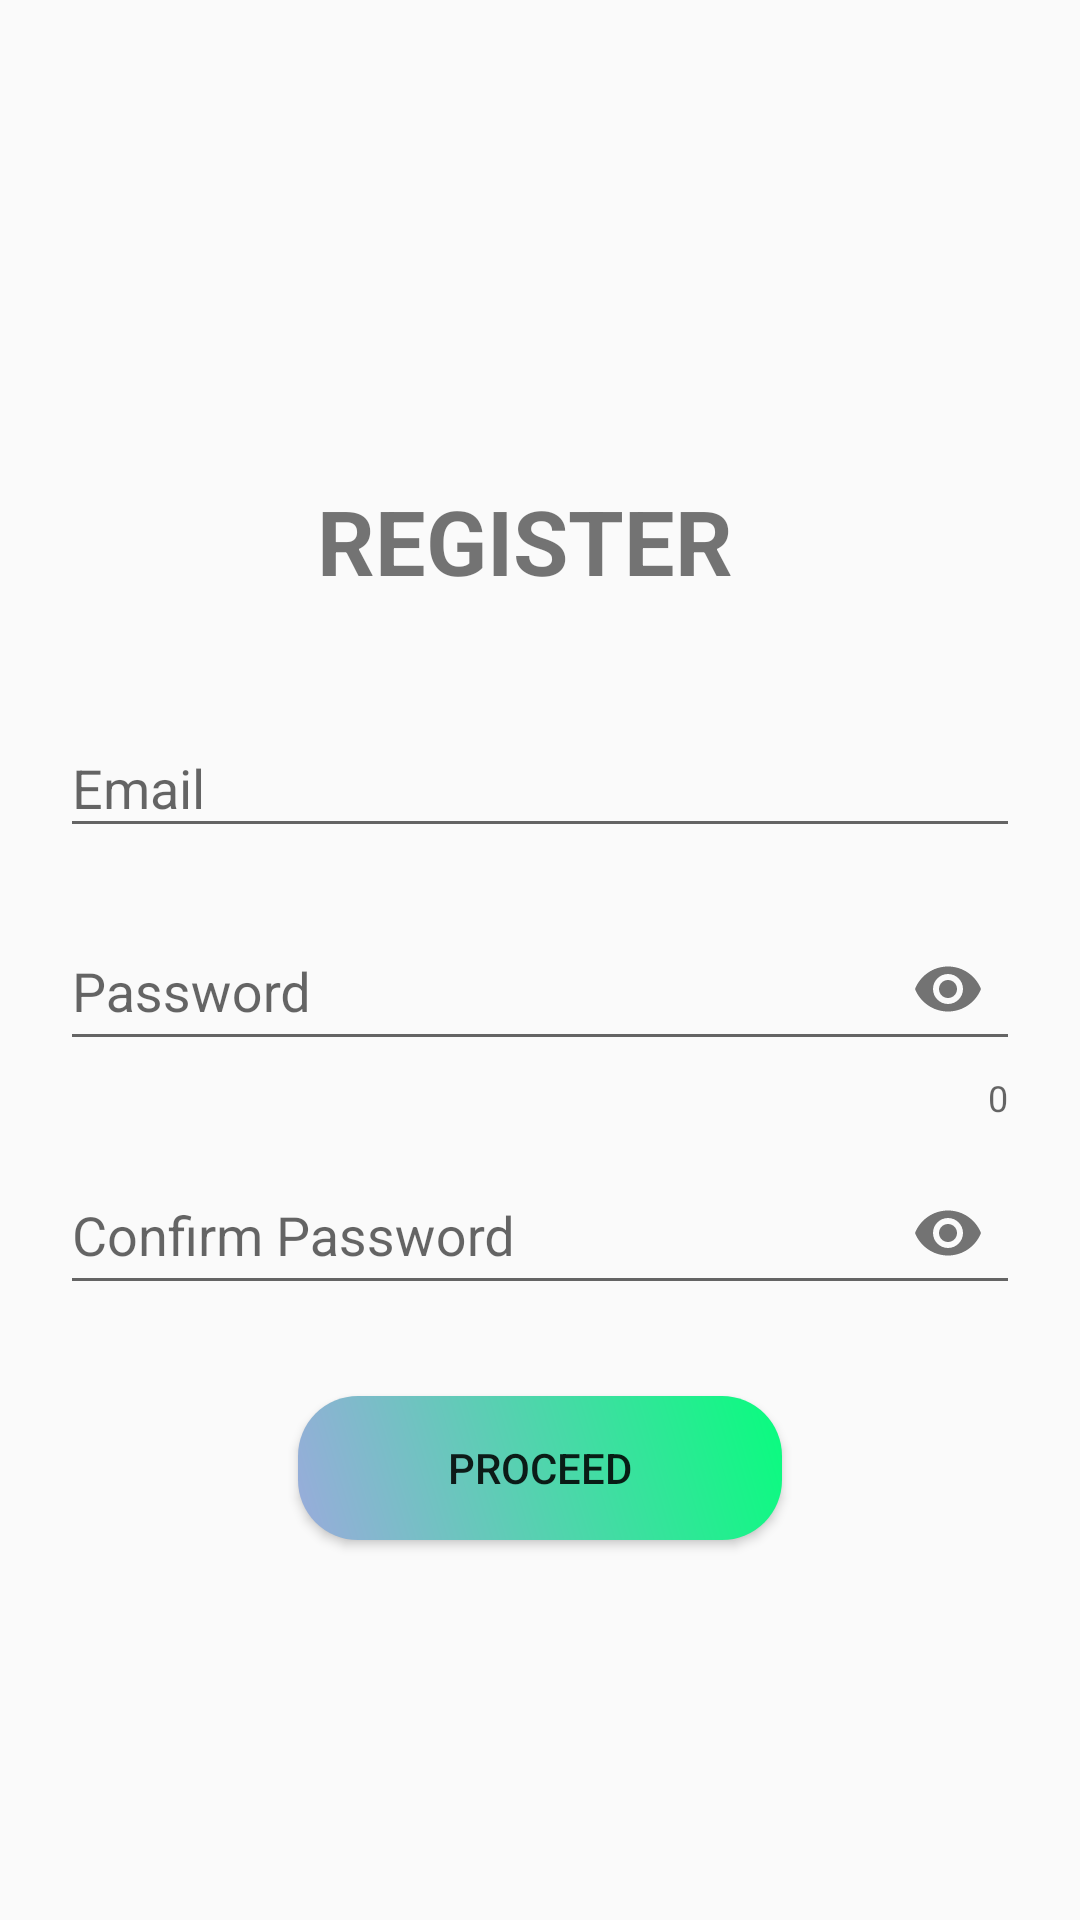

Produce the Android XML layout that renders to this screen, including the resource entries it uses.
<!-- AndroidManifest.xml: application theme Theme.Roomner -->
<!-- res/layout/activity_register_user.xml -->
<?xml version="1.0" encoding="utf-8"?>

<LinearLayout xmlns:android="http://schemas.android.com/apk/res/android"
    xmlns:app="http://schemas.android.com/apk/res-auto"
    xmlns:tools="http://schemas.android.com/tools"
    android:layout_width="match_parent"
    android:layout_height="match_parent"
    android:layout_marginTop="10dp"
    android:orientation="vertical"
    tools:context=".registerUser">

    <ImageView
        android:layout_width="160dp"
        android:layout_height="160dp"
        android:layout_gravity="center_horizontal"
        app:srcCompat="@drawable/person" />

    <TextView
        android:layout_width="wrap_content"
        android:layout_height="wrap_content"
        android:layout_gravity="center_horizontal"
        android:layout_marginEnd="5dp"
        android:text="@string/register"
        android:textSize="30sp"
        android:textStyle="bold" />

    <com.google.android.material.textfield.TextInputLayout
        android:layout_width="match_parent"
        android:layout_height="wrap_content"
        android:layout_marginTop="30dp"
        android:layout_marginLeft="20dp"
        android:layout_marginRight="20dp"
        android:hint="@string/email">

        <com.google.android.material.textfield.TextInputEditText
            android:id="@+id/etEmail"
            android:layout_width="match_parent"
            android:layout_height="match_parent"
            android:inputType="textEmailAddress" />
    </com.google.android.material.textfield.TextInputLayout>

    <com.google.android.material.textfield.TextInputLayout
        android:id="@+id/input_text_password"
        android:layout_width="match_parent"
        android:layout_height="wrap_content"
        android:layout_marginLeft="20dp"
        android:layout_marginTop="12dp"
        android:layout_marginRight="20dp"
        android:hint="@string/password"
        app:counterEnabled="true"
        app:errorEnabled="true"
        app:passwordToggleEnabled="true">

        <com.google.android.material.textfield.TextInputEditText
            android:id="@+id/etPassword"
            android:layout_width="match_parent"
            android:layout_height="match_parent"
            android:inputType="textPassword" />
    </com.google.android.material.textfield.TextInputLayout>

    <com.google.android.material.textfield.TextInputLayout
        android:id="@+id/input_text_confirmPassword"
        android:layout_width="match_parent"
        android:layout_height="wrap_content"
        android:layout_marginLeft="20dp"
        android:layout_marginTop="2dp"
        android:layout_marginRight="20dp"
        android:hint="@string/confirm_password"
        app:errorEnabled="true"
        app:passwordToggleEnabled="true">

        <com.google.android.material.textfield.TextInputEditText
            android:layout_width="match_parent"
            android:layout_height="match_parent"
            android:inputType="textPassword" />
    </com.google.android.material.textfield.TextInputLayout>

    <ProgressBar
        android:id="@+id/progressBar"
        android:layout_width="wrap_content"
        android:layout_height="wrap_content"
        android:layout_gravity="center"
        android:layout_marginTop="12dp"
        android:visibility="gone" />

    <Button
        android:id="@+id/btnSubmit"
        android:layout_width="wrap_content"
        android:layout_height="wrap_content"
        android:layout_gravity="center_horizontal"
        android:text="@string/proceed"
        android:layout_marginTop="10dp"
        android:paddingLeft="50dp"
        android:paddingRight="50dp"
        android:background="@drawable/btndesign"/>

</LinearLayout>
<!-- resources referenced by this layout -->
<resources>
  <!-- drawable btndesign (drawable) -->
  <?xml version="1.0" encoding="utf-8"?>
  
  <shape xmlns:android="http://schemas.android.com/apk/res/android">
  
      <gradient android:angle="45"
          android:startColor="#9AABDC"
          android:endColor="#08FD7E"/>
      <corners android:bottomLeftRadius="20dp"
          android:bottomRightRadius="20dp"
          android:topLeftRadius="20dp"
          android:topRightRadius="20dp"/>
  </shape>
  <string name="confirm_password">Confirm Password</string>
  <string name="email">Email</string>
  <string name="password">Password</string>
  <string name="proceed">Proceed</string>
  <string name="register">REGISTER</string>
  <style name="Theme.Roomner" parent="Theme.AppCompat.Light.DarkActionBar">
          
          <item name="colorPrimary">#7893E1</item>
          <item name="colorPrimaryDark">@color/purple_500</item>
          <item name="colorAccent">@color/teal_200</item>
          
      </style>
  <color name="purple_500">#3E0DED</color>
  <color name="teal_200">#FF03DAC5</color>
</resources>
